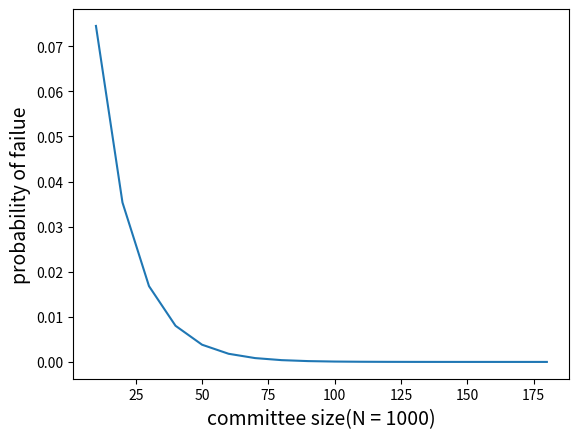

Write Python code to recreate this figure.
import numpy as np
from scipy.special import perm, comb
import matplotlib.pyplot as plt
from scipy.signal import savgol_filter
from scipy.interpolate import make_interp_spline


N = 1000
C = np.arange(10, 181, 10)
f = N/3-1
print("f = ", f)
x = []
y = []
for c in C:
    x.append(c)
    print("c = ", c)
    B = np.arange(c/2 +1, c)
    Ps = 0
    # b = c/2+1
    # # print("b=", b)
    # a = c- b
    # Pb = (float)(comb(N-f,a)*comb(f,b)/comb(N,c))
    for b in B:
        if b > f:
            b = f
        # print("b=", b)
        a = c-b
        Ps += (float)(comb(N-f,a)*comb(f,b)/comb(N,c))
        # print("Pb = ", comb(N-f,a)*comb(f,b)/comb(N,c))
    print("Ps = ", Ps)
    y.append(Ps)

plt.plot(x, y)
#设置横纵坐标字体大小
plt.xticks(fontsize=10)
plt.yticks(fontsize=10)
#标签设置字体大小设置
plt.xlabel('committee size(N = 1000)',fontsize=14)
plt.ylabel('probability of failue',fontsize=14)
plt.show()
    